Photos from the image-classification dataset "processed" in the GitHub repository Pengke007/soybean-disease-detection. Its 4 classes are: bacterial blight, frogeye, healthy, soybean rust.

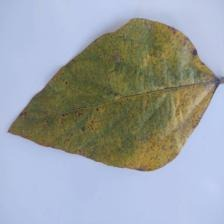
Label: soybean rust

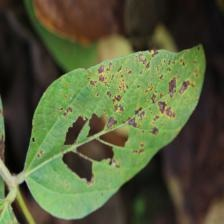
Label: bacterial blight

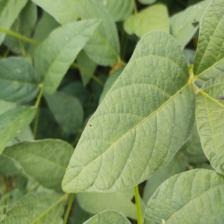
Label: healthy

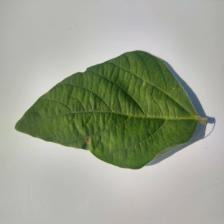
Label: healthy

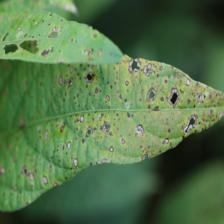
Label: frogeye

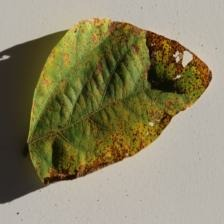
Label: soybean rust
